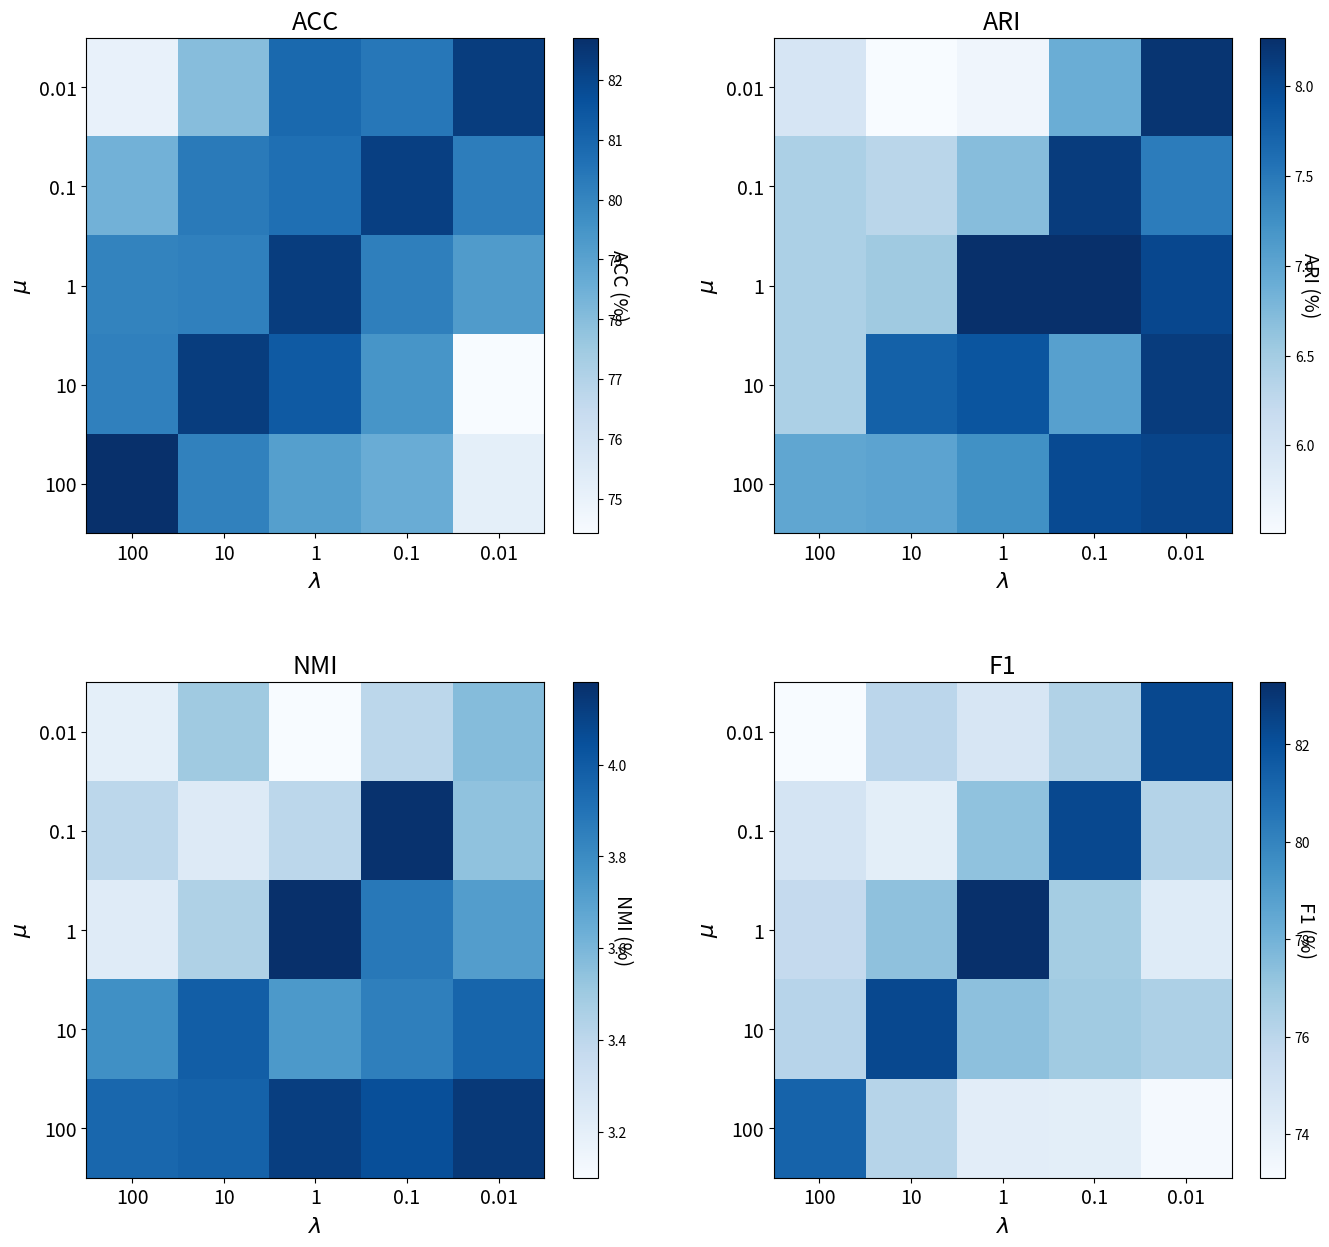

The script that saved this image:
import numpy as np
import matplotlib.pyplot as plt
import seaborn as sns

# Data setup
x_labels = ['100', '10', '1', '0.1', '0.01']
y_labels = ['0.01', '0.1', '1', '10', '100']

ACC_values = np.array([
    [82.7, 80.12, 80.03, 78.42, 75.03],  
    [80.1, 82.26, 80.13, 80.34, 78.01],  
    [79.1, 81.35, 82.26, 80.67, 80.86],  
    [78.6, 79.46, 80.18, 82.2, 80.41],  
    [75.2, 74.43, 79.22, 80.24, 82.26],  
])
ACC_values = np.rot90(ACC_values)

ARI_values = np.array([
    [6.98, 6.42, 6.42, 6.42, 5.97],  
    [7.01, 7.75, 6.53, 6.30, 5.51],  
    [7.24, 7.88, 8.27, 6.7, 5.62],  
    [7.98, 7.06, 8.26, 8.14, 6.89],  
    [8.05, 8.13, 8.02, 7.46, 8.21],  
])
ARI_values = np.rot90(ARI_values)

NMI_values = np.array([
    [3.95, 3.78, 3.23, 3.4, 3.2],  
    [3.97, 3.99, 3.45, 3.24, 3.5],  
    [4.12, 3.74, 4.18, 3.40, 3.1],  
    [4.05, 3.85, 3.88, 4.17, 3.4],  
    [4.14, 3.96, 3.72, 3.54, 3.57],  
])
NMI_values = np.rot90(NMI_values)

F1_values = np.array([
    [81.26, 76.12, 75.66, 74.867, 73.11],  
    [76.15, 82.29, 77.3, 74.14, 76.01],  
    [74.18, 77.35, 83.28, 77.25, 74.76],  
    [74.13, 76.81, 76.69, 82.29, 76.3],  
    [73.25, 76.43, 74.38, 76.24, 82.29],  
])
F1_values = np.rot90(F1_values)

# Colormap setup
cmap = sns.color_palette("Blues", as_cmap=True)

# Create subplots
fig, axes = plt.subplots(2, 2, figsize=(14, 12))

# Data and titles
values = [ACC_values, ARI_values, NMI_values, F1_values]
titles = ['ACC', 'ARI', 'NMI', 'F1']

# Adjust the spacing between subplots
fig.subplots_adjust(left=0.05, right=0.95, top=1, bottom=0.05, hspace=0.3, wspace=0.2)

# Plot each metric's data
for ax, value, title in zip(axes.ravel(), values, titles):
    im = ax.imshow(value, cmap=cmap, aspect='auto')
    ax.set_xticks(np.arange(len(x_labels)))
    ax.set_xticklabels(x_labels, fontsize=14)
    ax.set_yticks(np.arange(len(y_labels)))
    ax.set_yticklabels(y_labels, fontsize=14)
    ax.set_xlabel(r'$\lambda$', fontsize=16)
    ax.set_ylabel(r'$\mu$', fontsize=16)
    ax.set_title(title, fontsize=18)

    # Add colorbar
    cbar = ax.figure.colorbar(im, ax=ax)
    cbar.set_label(f"{title} (%)", rotation=270, fontsize=14)

# Show the plot
plt.show()
